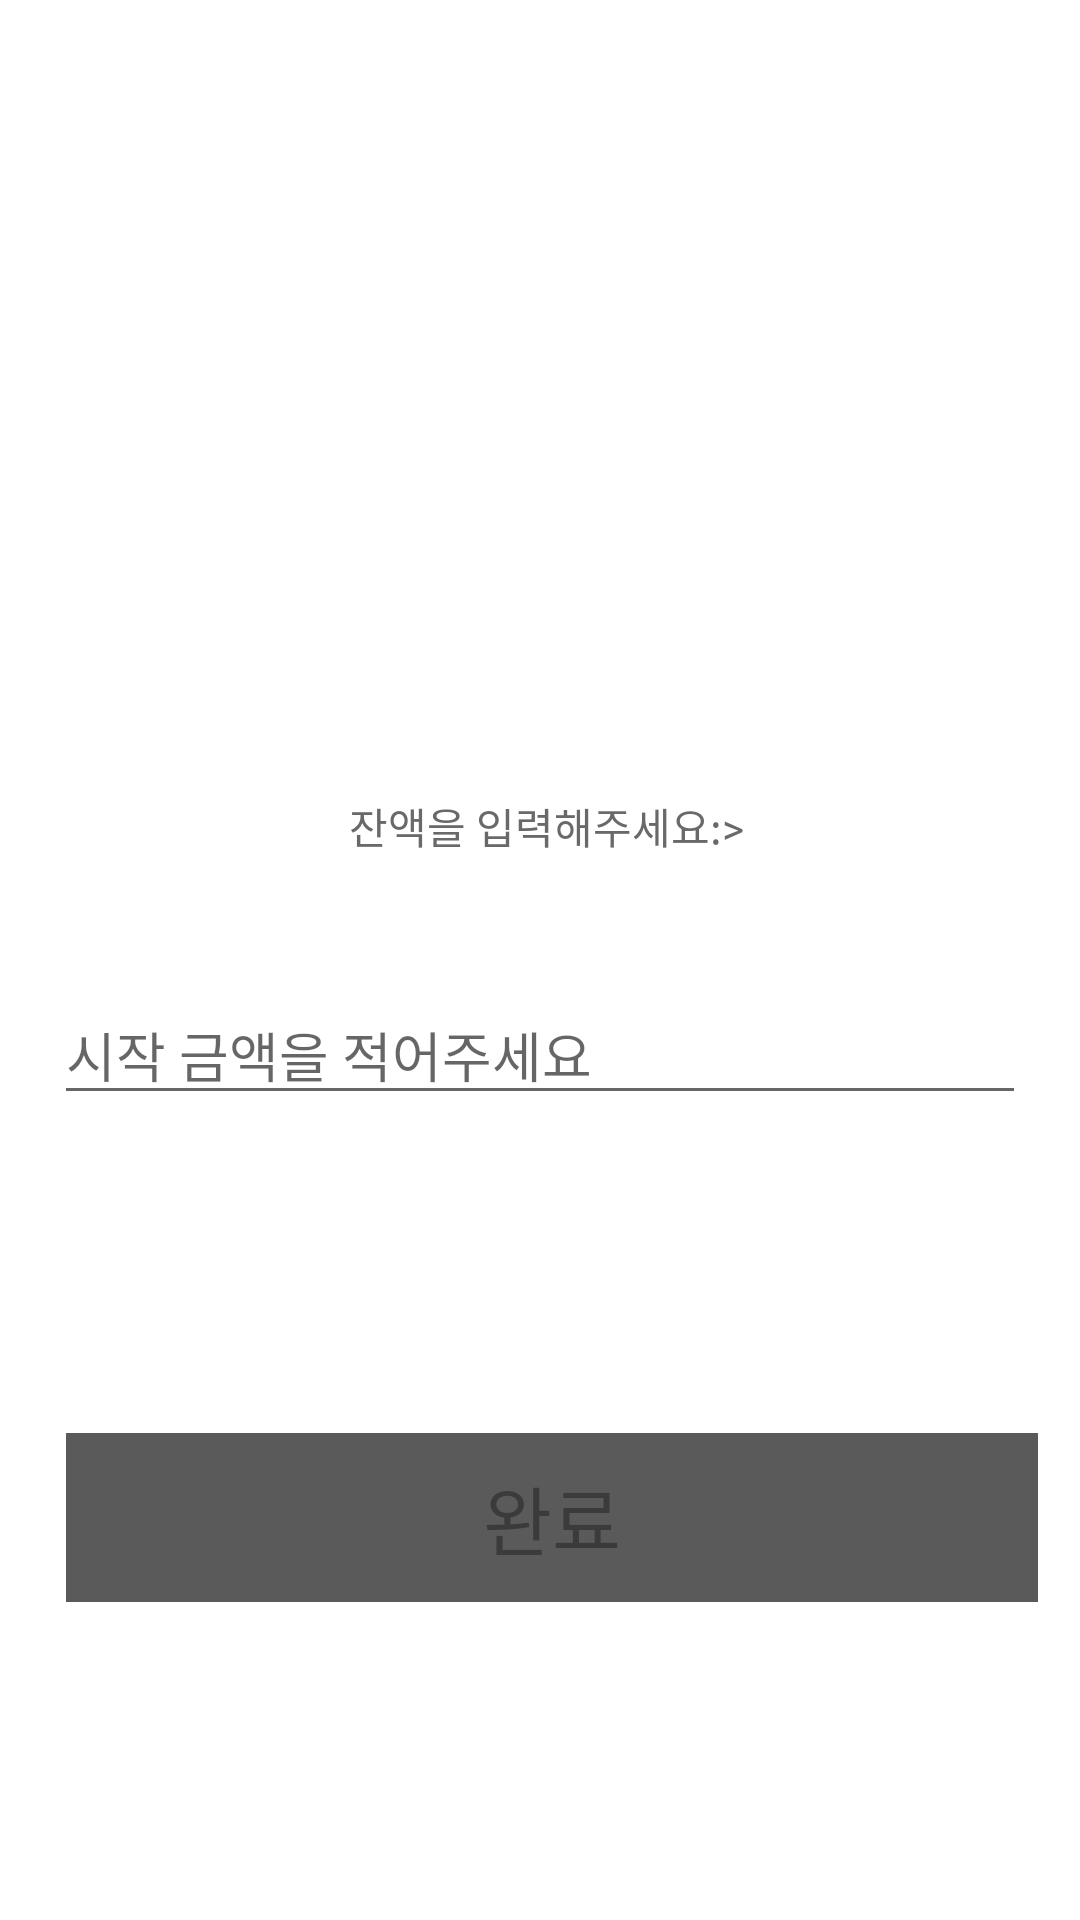

Layout XML and referenced resources for this Android screen:
<!-- AndroidManifest.xml: activity theme Theme.Sseumsseum.NoActionBar -->
<!-- res/layout/activity_start.xml -->
<?xml version="1.0" encoding="utf-8"?>
<androidx.constraintlayout.widget.ConstraintLayout xmlns:android="http://schemas.android.com/apk/res/android"
    xmlns:app="http://schemas.android.com/apk/res-auto"
    xmlns:tools="http://schemas.android.com/tools"
    android:layout_width="match_parent"
    android:layout_height="match_parent"
    tools:context=".StartActivity">

    <androidx.constraintlayout.widget.ConstraintLayout
        android:id="@+id/startLayout"
        android:layout_width="match_parent"
        android:layout_height="match_parent">

        <LinearLayout
            android:id="@+id/textLayout"
            android:layout_width="0dp"
            android:layout_height="wrap_content"
            android:gravity="center"
            android:orientation="vertical"
            app:layout_constraintBottom_toTopOf="@id/moneyLayout"
            app:layout_constraintEnd_toEndOf="parent"
            app:layout_constraintStart_toStartOf="parent"
            app:layout_constraintTop_toTopOf="parent"
            app:layout_constraintWidth_percent="0.9">

            <TextView
                android:id="@+id/textview_first"
                android:layout_width="wrap_content"
                android:layout_height="wrap_content"
                android:text="@string/hello_first_fragment"
                android:textColor="@color/black_title"
                android:textSize="40sp"
                android:visibility="invisible" />

            <TextView
                android:id="@+id/textview_second"
                android:layout_width="wrap_content"
                android:layout_height="wrap_content"
                android:text="@string/hello_second_fragment"
                android:textColor="@color/black_title"
                android:textSize="40sp"
                android:visibility="invisible" />
        </LinearLayout>

        <LinearLayout
            android:layout_width="wrap_content"
            android:layout_height="wrap_content"
            android:orientation="vertical"
            app:layout_constraintBottom_toTopOf="@+id/moneyLayout"
            app:layout_constraintLeft_toLeftOf="parent"
            app:layout_constraintRight_toRightOf="parent"
            app:layout_constraintTop_toBottomOf="@+id/textLayout">

            <TextView
                android:layout_width="match_parent"
                android:layout_height="wrap_content"
                android:focusable="false"
                android:gravity="center"
                android:paddingLeft="4dp"
                android:text="잔액을 입력해주세요:>"
                android:textColor="@color/black_hint" />
        </LinearLayout>

        <LinearLayout
            android:id="@+id/moneyLayout"
            android:layout_width="0dp"
            android:layout_height="wrap_content"
            android:orientation="vertical"
            app:layout_constraintBottom_toTopOf="@id/button_first"
            app:layout_constraintEnd_toEndOf="parent"
            app:layout_constraintStart_toStartOf="parent"
            app:layout_constraintTop_toBottomOf="@+id/textLayout"
            app:layout_constraintWidth_percent="0.9">

            <EditText
                android:id="@+id/edit"
                android:layout_width="match_parent"
                android:layout_height="wrap_content"
                android:hint="시작 금액을 적어주세요"
                android:inputType="number"
                android:textColor="@color/black_body" />
        </LinearLayout>

        <TextView
            android:id="@+id/button_first"
            android:layout_width="0dp"
            android:layout_height="wrap_content"
            android:background="@drawable/no_num_button_pressed_ripple"
            android:paddingTop="10dp"
            android:paddingBottom="10dp"
            android:clickable="true"
            android:text="@string/finish"
            android:textSize="25dp"
            android:gravity="center"
            android:textColor="@color/black_body"
            app:layout_constraintBottom_toBottomOf="parent"
            app:layout_constraintEnd_toEndOf="parent"
            app:layout_constraintHorizontal_bias="0.609"
            app:layout_constraintStart_toStartOf="parent"
            app:layout_constraintTop_toBottomOf="@id/moneyLayout"
            app:layout_constraintWidth_percent="0.9" />
    </androidx.constraintlayout.widget.ConstraintLayout>
</androidx.constraintlayout.widget.ConstraintLayout>
<!-- resources referenced by this layout -->
<resources>
  <color name="black_body">#CC333333</color>
  <color name="black_hint">#CC444444</color>
  <color name="black_title">#CC222222</color>
  <!-- drawable no_num_button_pressed_ripple (drawable) -->
  <?xml version="1.0" encoding="utf-8"?>
  <ripple xmlns:android="http://schemas.android.com/apk/res/android"
      android:color="@color/gray_selected">
      <item>
          <shape android:shape="rectangle">
              <solid
                  android:color="@color/gray"/>
          </shape>
      </item>
  </ripple>
  <string name="finish">완료</string>
  <string name="hello_first_fragment">나의 씀씀이를</string>
  <string name="hello_second_fragment">확인해 볼까요?</string>
  <style name="Theme.Sseumsseum.NoActionBar">
          <item name="windowActionBar">false</item>
          <item name="windowNoTitle">true</item>
      </style>
  <color name="gray_selected">#424242</color>
  <color name="gray">#5A5A5A</color>
</resources>
